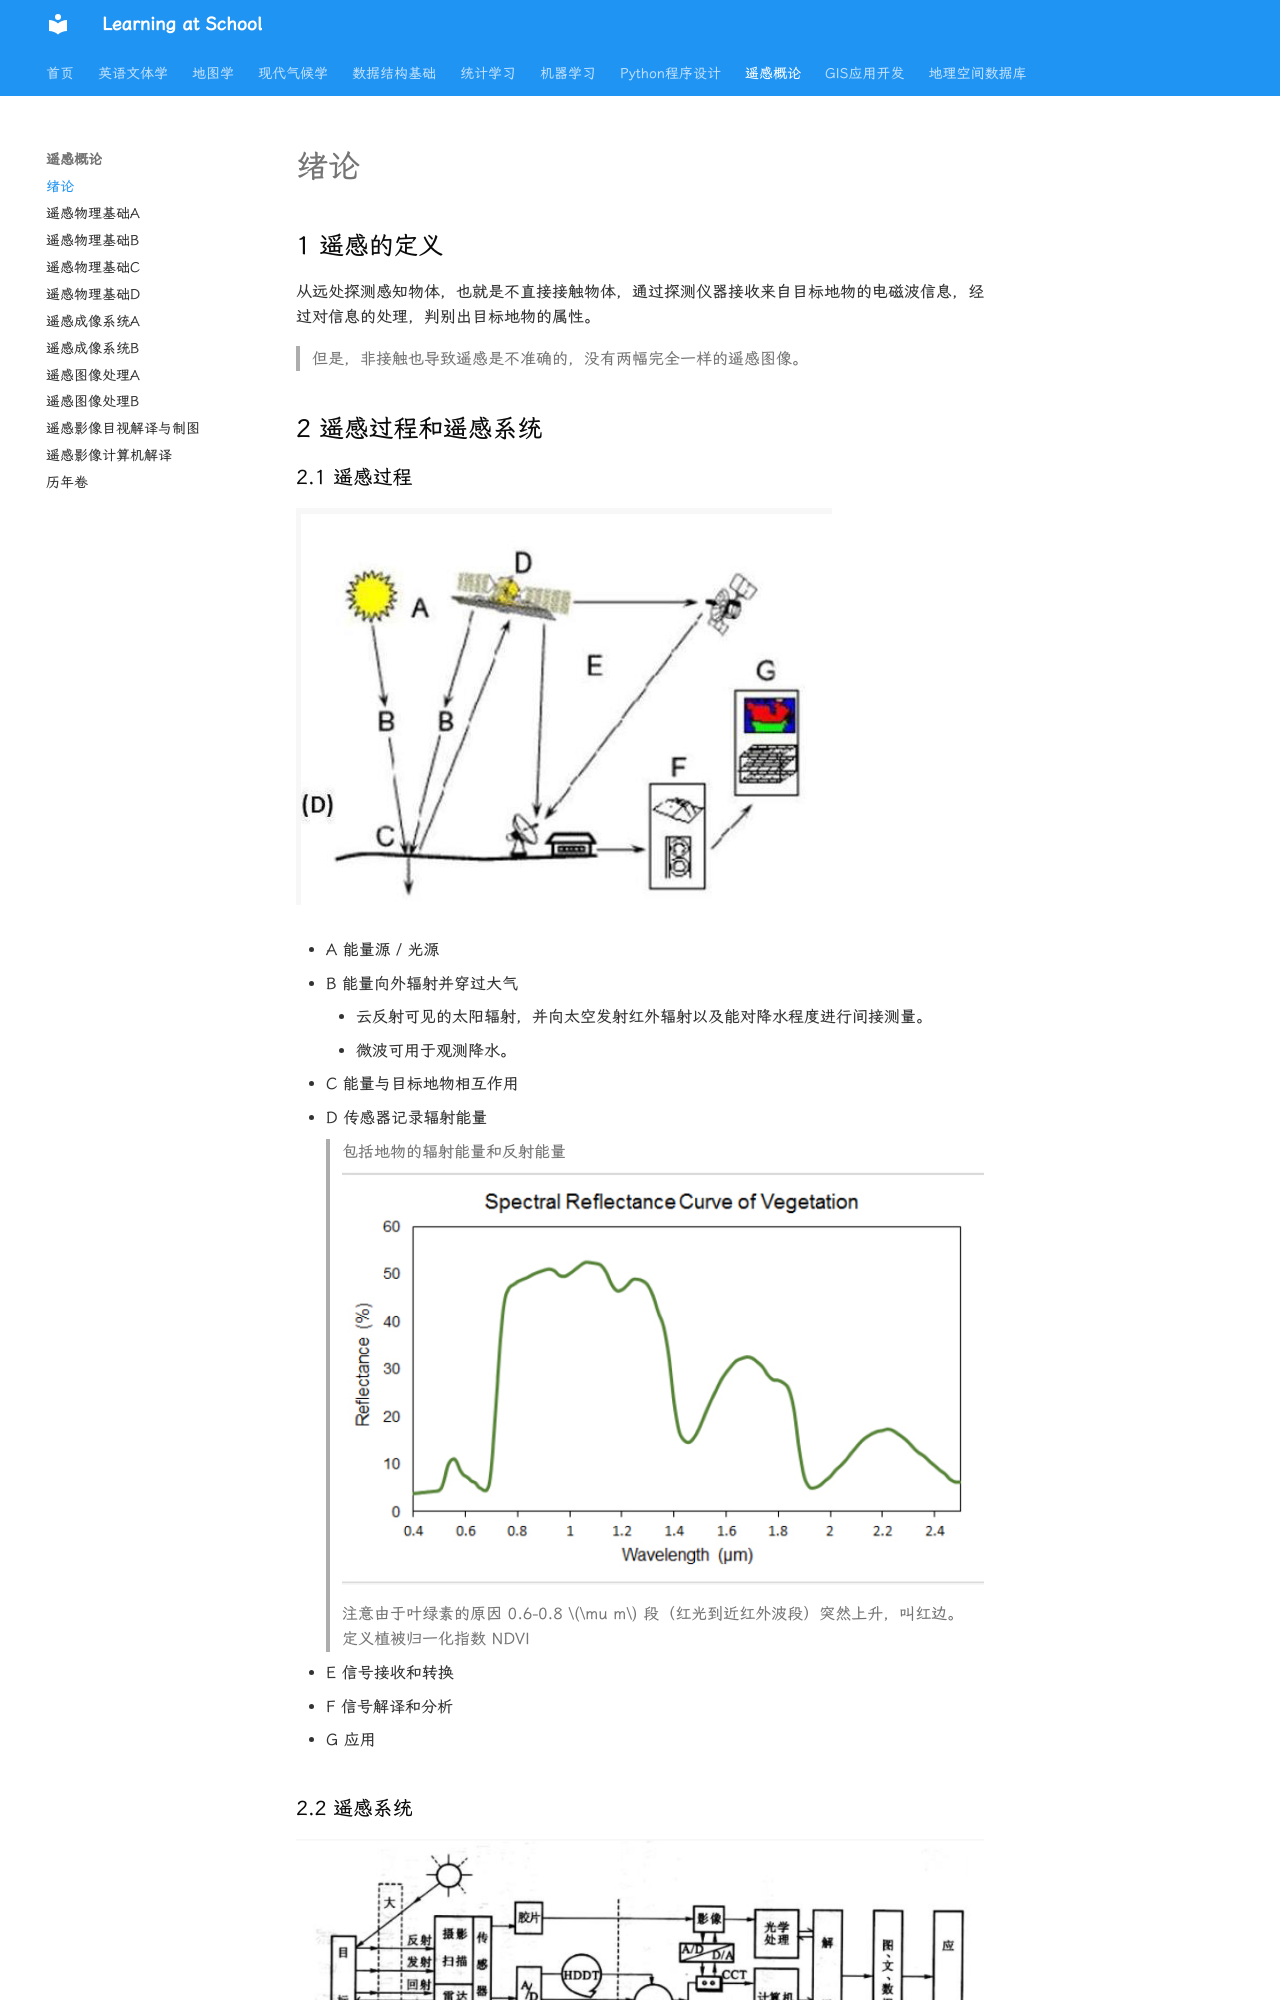

repository: WhereIsMyCake/Courses_School · page: ZJUcourse/RS/chapter1/index.html · generator: mkdocs


# 绪论

## 1 遥感的定义

从远处探测感知物体，也就是不直接接触物体，通过探测仪器接收来自目标地物的电磁波信息，经过对信息的处理，判别出目标地物的属性。

>但是，非接触也导致遥感是不准确的，没有两幅完全一样的遥感图像。

## 2 遥感过程和遥感系统

### 2.1 遥感过程

![一个完整的遥感过程](RSprocess.png)

- A 能量源 / 光源

- B 能量向外辐射并穿过大气

    - 云反射可见的太阳辐射，并向太空发射红外辐射以及能对降水程度进行间接测量。
    - 微波可用于观测降水。

- C 能量与目标地物相互作用

- D 传感器记录辐射能量

    >包括地物的辐射能量和反射能量

    >![植物的光谱](ReC_ofVe.png)
    >
     注意由于叶绿素的原因 0.6-0.8 $\mu m$ 段（红光到近红外波段）突然上升，叫红边。
     定义植被归一化指数 NDVI 

- E 信号接收和转换

- F 信号解译和分析

- G 应用

### 2.2 遥感系统

![遥感系统的组成](RSsystem.png)
